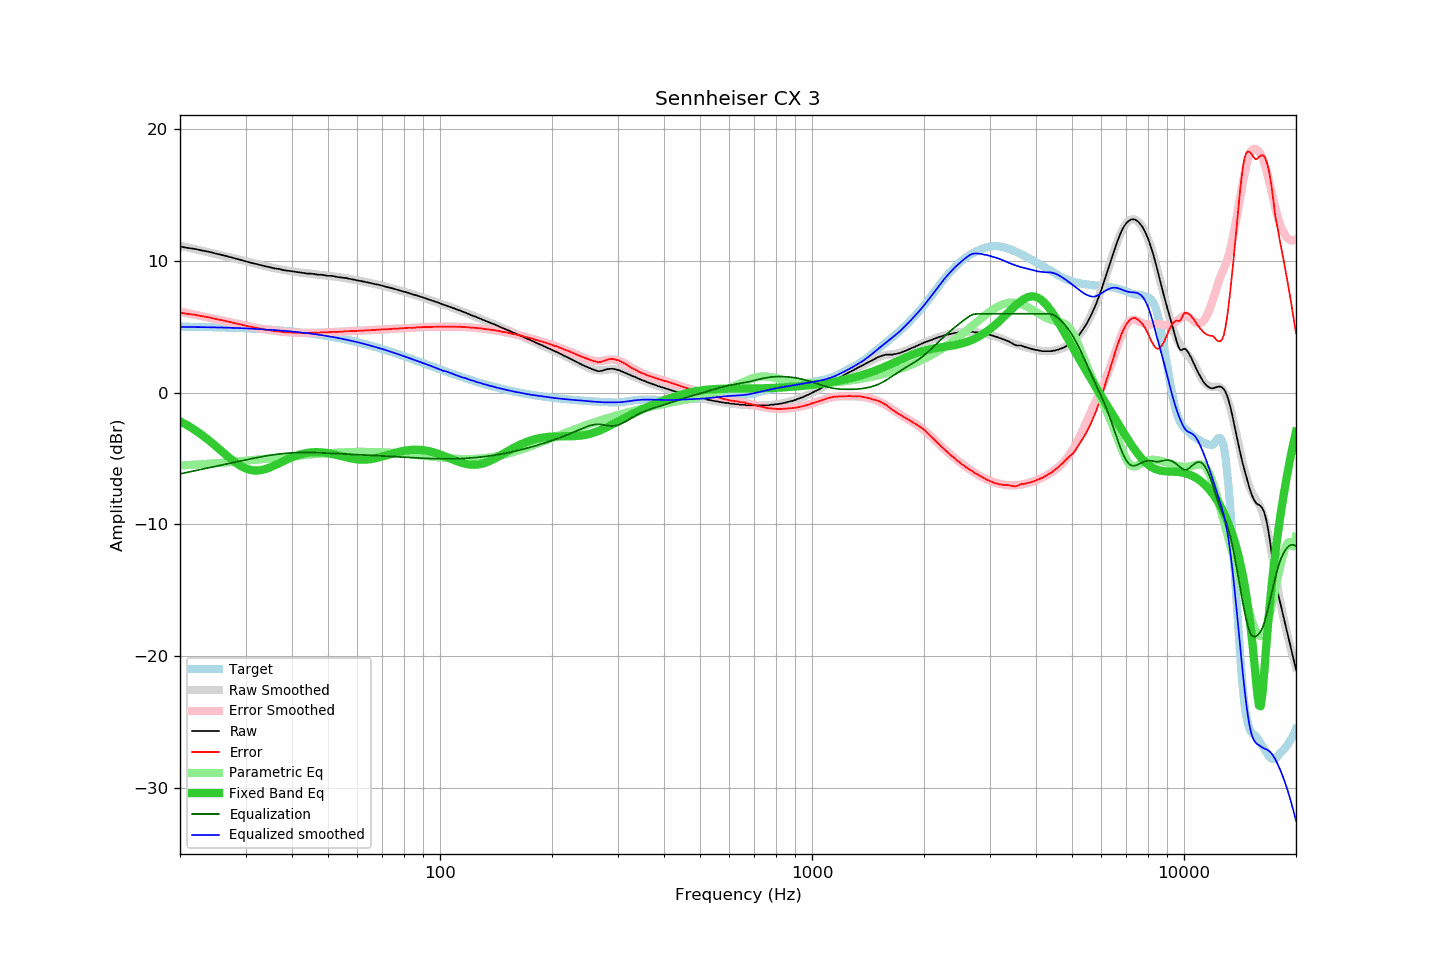

Values plotted in this chart, from the file beside it:
frequency, raw, error, smoothed, error_smoothed, equalization, parametric_eq, equalized_raw, equalized_smoothed, target
20, 11.11, 6.09, 11.16, 6.17, -6.17, -2.17, 4.94, 5.00, 5.02
21, 11.00, 5.98, 11.03, 6.04, -6.04, -2.50, 4.96, 4.99, 5.01
22, 10.92, 5.91, 10.90, 5.91, -5.91, -2.86, 5.00, 4.99, 5.00
23, 10.80, 5.80, 10.78, 5.80, -5.80, -3.24, 5.00, 4.98, 4.99
24, 10.70, 5.72, 10.65, 5.68, -5.68, -3.65, 5.01, 4.97, 4.98
25, 10.57, 5.60, 10.54, 5.57, -5.57, -4.07, 4.99, 4.96, 4.97
26, 10.46, 5.50, 10.42, 5.47, -5.47, -4.49, 4.99, 4.95, 4.96
27, 10.34, 5.40, 10.31, 5.37, -5.37, -4.89, 4.97, 4.94, 4.94
28, 10.22, 5.29, 10.20, 5.28, -5.28, -5.24, 4.94, 4.92, 4.93
29, 10.10, 5.19, 10.10, 5.19, -5.19, -5.53, 4.91, 4.91, 4.91
30, 9.99, 5.09, 10.00, 5.11, -5.11, -5.75, 4.88, 4.89, 4.89
31, 9.88, 5.00, 9.89, 5.02, -5.02, -5.87, 4.85, 4.87, 4.87
32, 9.79, 4.93, 9.79, 4.94, -4.94, -5.92, 4.84, 4.85, 4.85
33, 9.69, 4.85, 9.70, 4.87, -4.87, -5.88, 4.82, 4.83, 4.83
34, 9.60, 4.79, 9.61, 4.80, -4.80, -5.79, 4.79, 4.80, 4.81
35, 9.53, 4.74, 9.53, 4.75, -4.75, -5.66, 4.78, 4.78, 4.79
36, 9.44, 4.67, 9.45, 4.70, -4.70, -5.51, 4.74, 4.76, 4.76
37, 9.40, 4.66, 9.39, 4.65, -4.65, -5.34, 4.74, 4.73, 4.74
38, 9.31, 4.60, 9.32, 4.62, -4.62, -5.19, 4.69, 4.70, 4.71
39, 9.27, 4.59, 9.27, 4.59, -4.59, -5.04, 4.68, 4.68, 4.68
40, 9.23, 4.57, 9.22, 4.57, -4.57, -4.91, 4.66, 4.65, 4.65
41, 9.18, 4.55, 9.18, 4.56, -4.56, -4.79, 4.62, 4.62, 4.62
42, 9.14, 4.55, 9.13, 4.55, -4.55, -4.70, 4.59, 4.59, 4.59
43, 9.10, 4.54, 9.10, 4.54, -4.54, -4.62, 4.55, 4.56, 4.56
44, 9.05, 4.52, 9.07, 4.54, -4.54, -4.57, 4.50, 4.52, 4.52
45, 9.05, 4.56, 9.03, 4.55, -4.55, -4.54, 4.50, 4.49, 4.49
46, 9.01, 4.55, 9.00, 4.55, -4.55, -4.52, 4.46, 4.45, 4.45
47, 8.97, 4.55, 8.97, 4.56, -4.56, -4.52, 4.41, 4.41, 4.41
48, 8.97, 4.59, 8.95, 4.57, -4.57, -4.53, 4.40, 4.38, 4.38
49, 8.92, 4.58, 8.92, 4.58, -4.58, -4.56, 4.34, 4.34, 4.34
50, 8.88, 4.58, 8.89, 4.59, -4.59, -4.59, 4.28, 4.30, 4.30
51, 8.88, 4.62, 8.86, 4.60, -4.60, -4.64, 4.27, 4.25, 4.25
52, 8.84, 4.63, 8.83, 4.62, -4.62, -4.69, 4.22, 4.21, 4.21
53, 8.79, 4.62, 8.80, 4.63, -4.63, -4.75, 4.16, 4.17, 4.17
54, 8.76, 4.63, 8.76, 4.64, -4.64, -4.80, 4.12, 4.12, 4.12
55, 8.73, 4.65, 8.73, 4.65, -4.65, -4.86, 4.08, 4.08, 4.08
56, 8.71, 4.68, 8.69, 4.66, -4.66, -4.91, 4.05, 4.03, 4.03
57, 8.66, 4.67, 8.65, 4.67, -4.67, -4.96, 3.99, 3.98, 3.98
58, 8.62, 4.68, 8.62, 4.68, -4.68, -5.00, 3.94, 3.93, 3.94
59, 8.58, 4.69, 8.58, 4.69, -4.69, -5.04, 3.89, 3.89, 3.89
60, 8.53, 4.69, 8.54, 4.70, -4.70, -5.07, 3.83, 3.84, 3.84
61, 8.50, 4.71, 8.50, 4.71, -4.71, -5.08, 3.79, 3.79, 3.79
62, 8.46, 4.72, 8.46, 4.72, -4.72, -5.09, 3.74, 3.74, 3.74
63, 8.42, 4.73, 8.42, 4.73, -4.73, -5.08, 3.68, 3.69, 3.69
64, 8.38, 4.74, 8.38, 4.74, -4.74, -5.07, 3.63, 3.63, 3.63
65, 8.34, 4.75, 8.33, 4.75, -4.75, -5.05, 3.58, 3.58, 3.58
66, 8.29, 4.76, 8.29, 4.76, -4.76, -5.02, 3.52, 3.53, 3.53
67, 8.25, 4.77, 8.25, 4.77, -4.77, -4.98, 3.47, 3.48, 3.48
68, 8.22, 4.79, 8.21, 4.78, -4.78, -4.94, 3.43, 3.42, 3.42
69, 8.17, 4.80, 8.17, 4.80, -4.80, -4.89, 3.37, 3.37, 3.37
70, 8.13, 4.81, 8.12, 4.81, -4.81, -4.85, 3.32, 3.32, 3.32
71, 8.08, 4.81, 8.08, 4.82, -4.82, -4.80, 3.26, 3.26, 3.26
72, 8.03, 4.82, 8.03, 4.83, -4.83, -4.74, 3.20, 3.21, 3.21
73, 7.99, 4.83, 7.99, 4.84, -4.84, -4.69, 3.15, 3.15, 3.15
74, 7.95, 4.85, 7.95, 4.85, -4.85, -4.65, 3.10, 3.10, 3.10
75, 7.91, 4.86, 7.90, 4.86, -4.86, -4.60, 3.05, 3.05, 3.05
76, 7.86, 4.87, 7.86, 4.87, -4.87, -4.55, 2.99, 2.99, 2.99
77, 7.81, 4.87, 7.81, 4.87, -4.87, -4.51, 2.93, 2.94, 2.94
78, 7.77, 4.88, 7.77, 4.88, -4.88, -4.47, 2.88, 2.88, 2.88
79, 7.72, 4.89, 7.72, 4.89, -4.89, -4.44, 2.82, 2.83, 2.83
... 553 more rows
